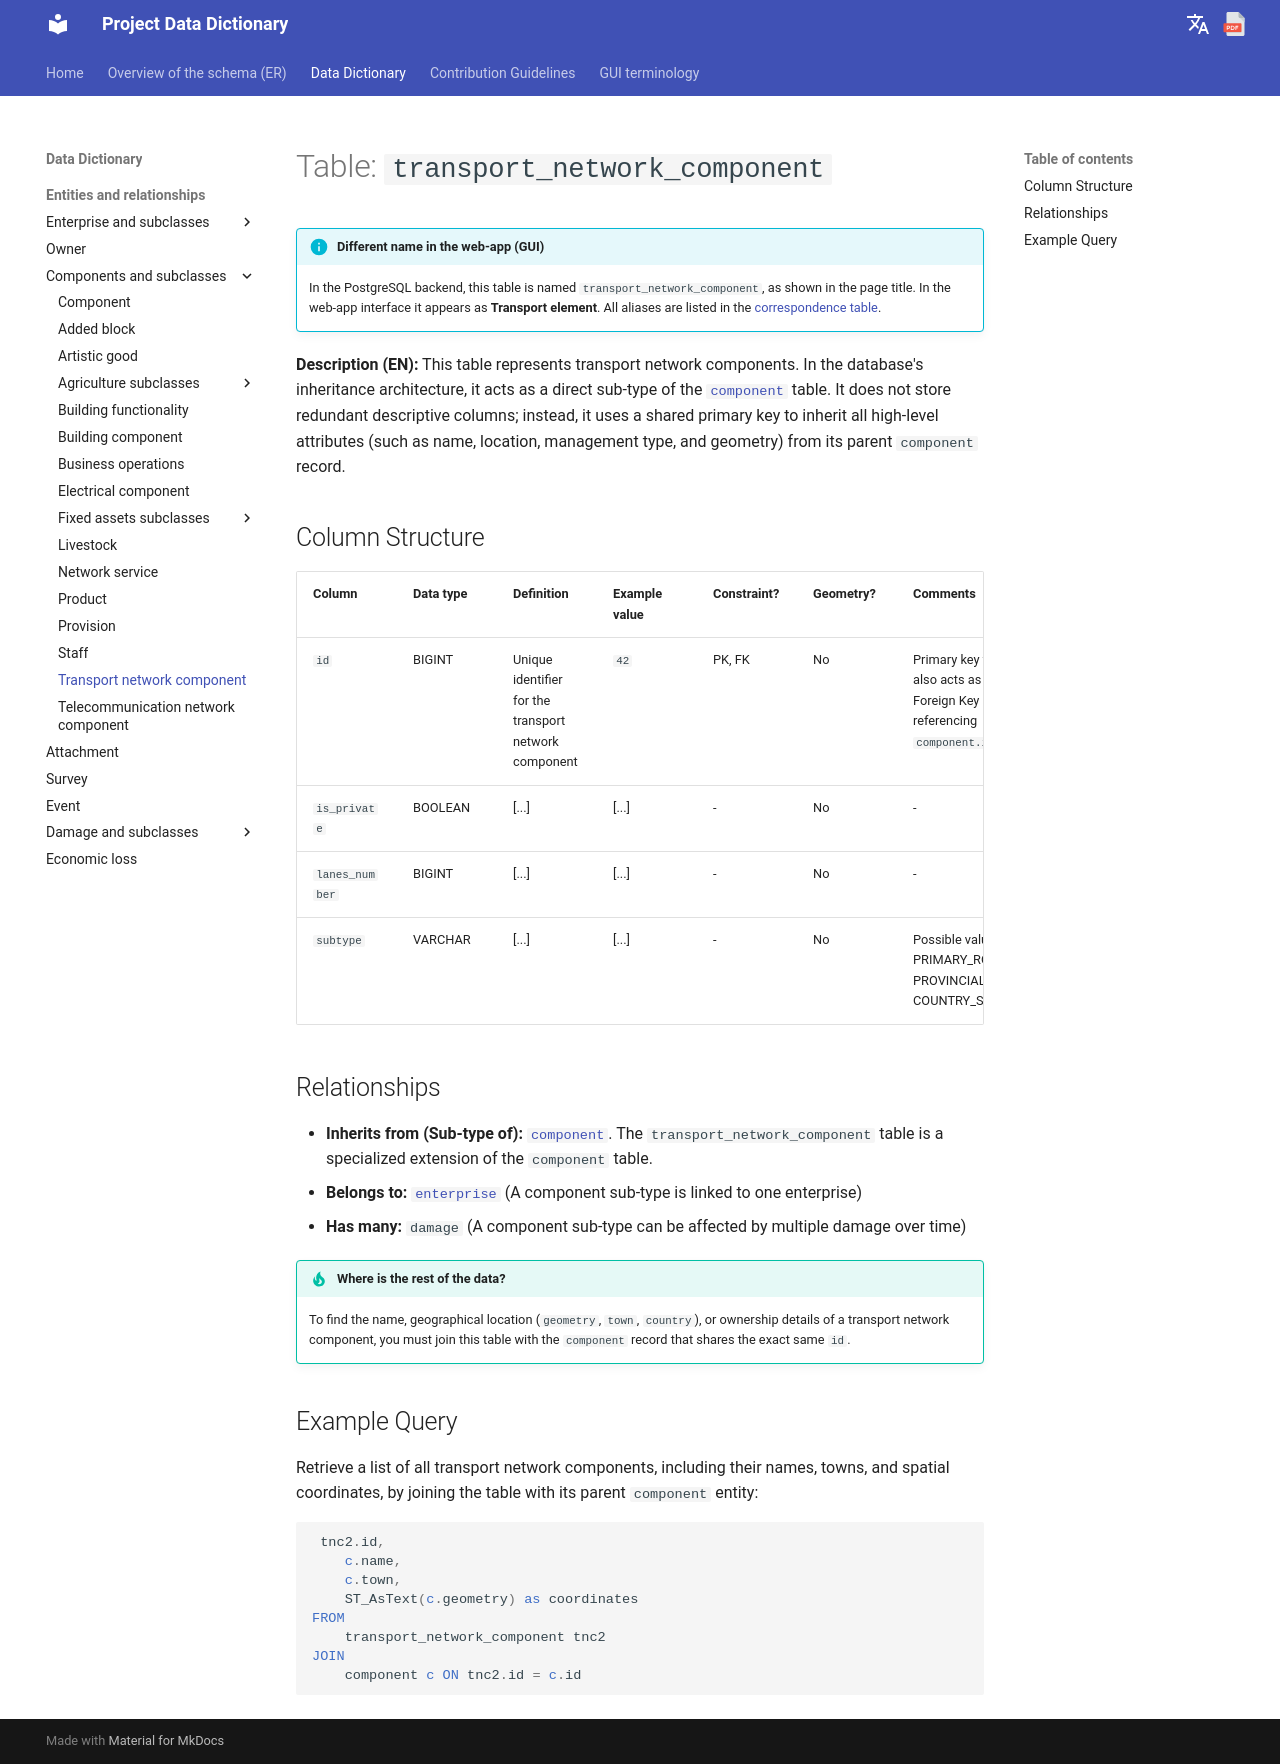

repository: Tars4815/dictionary-demo · page: tables/transport_network_component/index.html · generator: mkdocs

# Table: `transport_network_component`

!!! info "Different name in the web-app (GUI)"
    In the PostgreSQL backend, this table is named `transport_network_component`, as shown in the page title. In the web-app interface it appears as **Transport element**. All aliases are listed in the [correspondence table](../backend-to-gui.md).

**Description (EN):** This table represents transport network components. In the database's inheritance architecture, it acts as a direct sub-type of the [`component`](component.md) table. It does not store redundant descriptive columns; instead, it uses a shared primary key to inherit all high-level attributes (such as name, location, management type, and geometry) from its parent `component` record.

## Column Structure

| Column | Data type | Definition | Example value | Constraint? | Geometry? | Comments |
| :--- | :--- | :--- | :--- | :--- | :--- | :--- |
| `id` | BIGINT | Unique identifier for the transport network component | `42` | PK, FK | No | Primary key that also acts as a Foreign Key referencing `component.id` |
| `is_private` | BOOLEAN | [...] | [...] | - | No | - |
| `lanes_number` | BIGINT | [...] | [...] | - | No | - |
| `subtype` | VARCHAR | [...] | [...] | - | No | Possible values: PRIMARY_ROAD, PROVINCIAL, COUNTRY_SIDE  |

## Relationships

* **Inherits from (Sub-type of):** [`component`](component.md). The `transport_network_component` table is a specialized extension of the `component` table.
* **Belongs to:** [`enterprise`](enterprise.md) (A component sub-type is linked to one enterprise)
* **Has many:** `damage` (A component sub-type can be affected by multiple damage over time)

!!! tip "Where is the rest of the data?"
    To find the name, geographical location (`geometry`, `town`, `country`), or ownership details of a transport network component, you must join this table with the `component` record that shares the exact same `id`.

## Example Query

Retrieve a list of all transport network components, including their names, towns, and spatial coordinates, by joining the table with its parent `component` entity:

```sql
 tnc2.id, 
    c.name, 
    c.town, 
    ST_AsText(c.geometry) as coordinates 
FROM 
    transport_network_component tnc2
JOIN 
    component c ON tnc2.id = c.id
```
